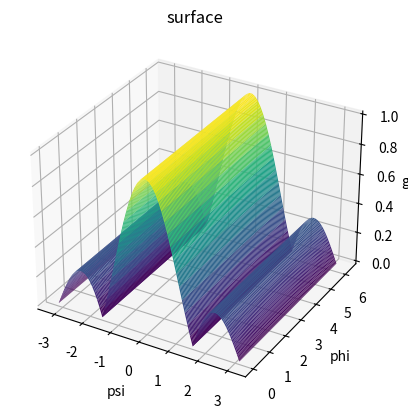

Generate this figure with matplotlib:
import numpy as np
from numpy.linalg import svd
import matplotlib.pyplot as plt
from scipy.constants import c
from mpl_toolkits import mplot3d
from numpy.linalg import norm


class PartitionedArray:
    def __init__(self, size, d, num_rf, wavelength, type_of="ULA"):
        self.size = num_tx
        self.d = d
        self.num_rf = num_rf
        self.wavelength = wavelength
        self.type_of = type_of
        self.ula = np.arange((size))

fc = 60 * (10 ** 9)
wavelength = c/fc
d = wavelength/2
k = 2 * np.pi * 1/wavelength

# Uniform Linear Array Setup
num_tx = 4
num_tx_rf = 4
tx_array = PartitionedArray(num_tx, d, num_tx_rf, wavelength, "ULA") # configuracao da antena de transmissao

length = 100 # of samples
theta = np.linspace(0, np.pi, length) # Elevation angles
phi = np.linspace(0, 2*np.pi, length) # Azimuth angles

#X, Y = np.meshgrid(u, v)
# at transmition process...

abs_af = np.zeros((length))
#psi = np.zeros((length))
psi = k * d * np.cos(theta)
f_psi = np.zeros((length))
#txomega_y = np.zeros((length))

for n in range(length):

    af = np.exp(-1j * psi[n] * tx_array.ula)  # considering squared ULA where number of elements on x_axis is equal y_axis...
    af1 = np.sum(af)
    af2 = af1 * np.exp(1j * psi[n])
    af3 = af1 - af2
    af4 = af3/(1 - np.exp(1j * psi[n]))
    af5 = np.abs(af4)/len(tx_array.ula)
    f_psi[n] = af5
    #abs_af[n] = np.abs(af) #/np.matmul(af.conj().T, af))


#X, Y = np.meshgrid(u, v)
X, Y = np.meshgrid(psi, phi)
##Z = f(X, Y)
Z = np.array(np.meshgrid(f_psi)) #f(X, Y)

fig = plt.figure()
ax = plt.axes(projection='3d')

ax.plot_surface(X, Y, Z, rstride=1, cstride=1, cmap='viridis', edgecolor='none')
ax.set_title('surface');

ax.set_xlabel('psi')
ax.set_ylabel('phi')
ax.set_zlabel('gain')

#plt.savefig('my3dplot.png')
plt.show()
